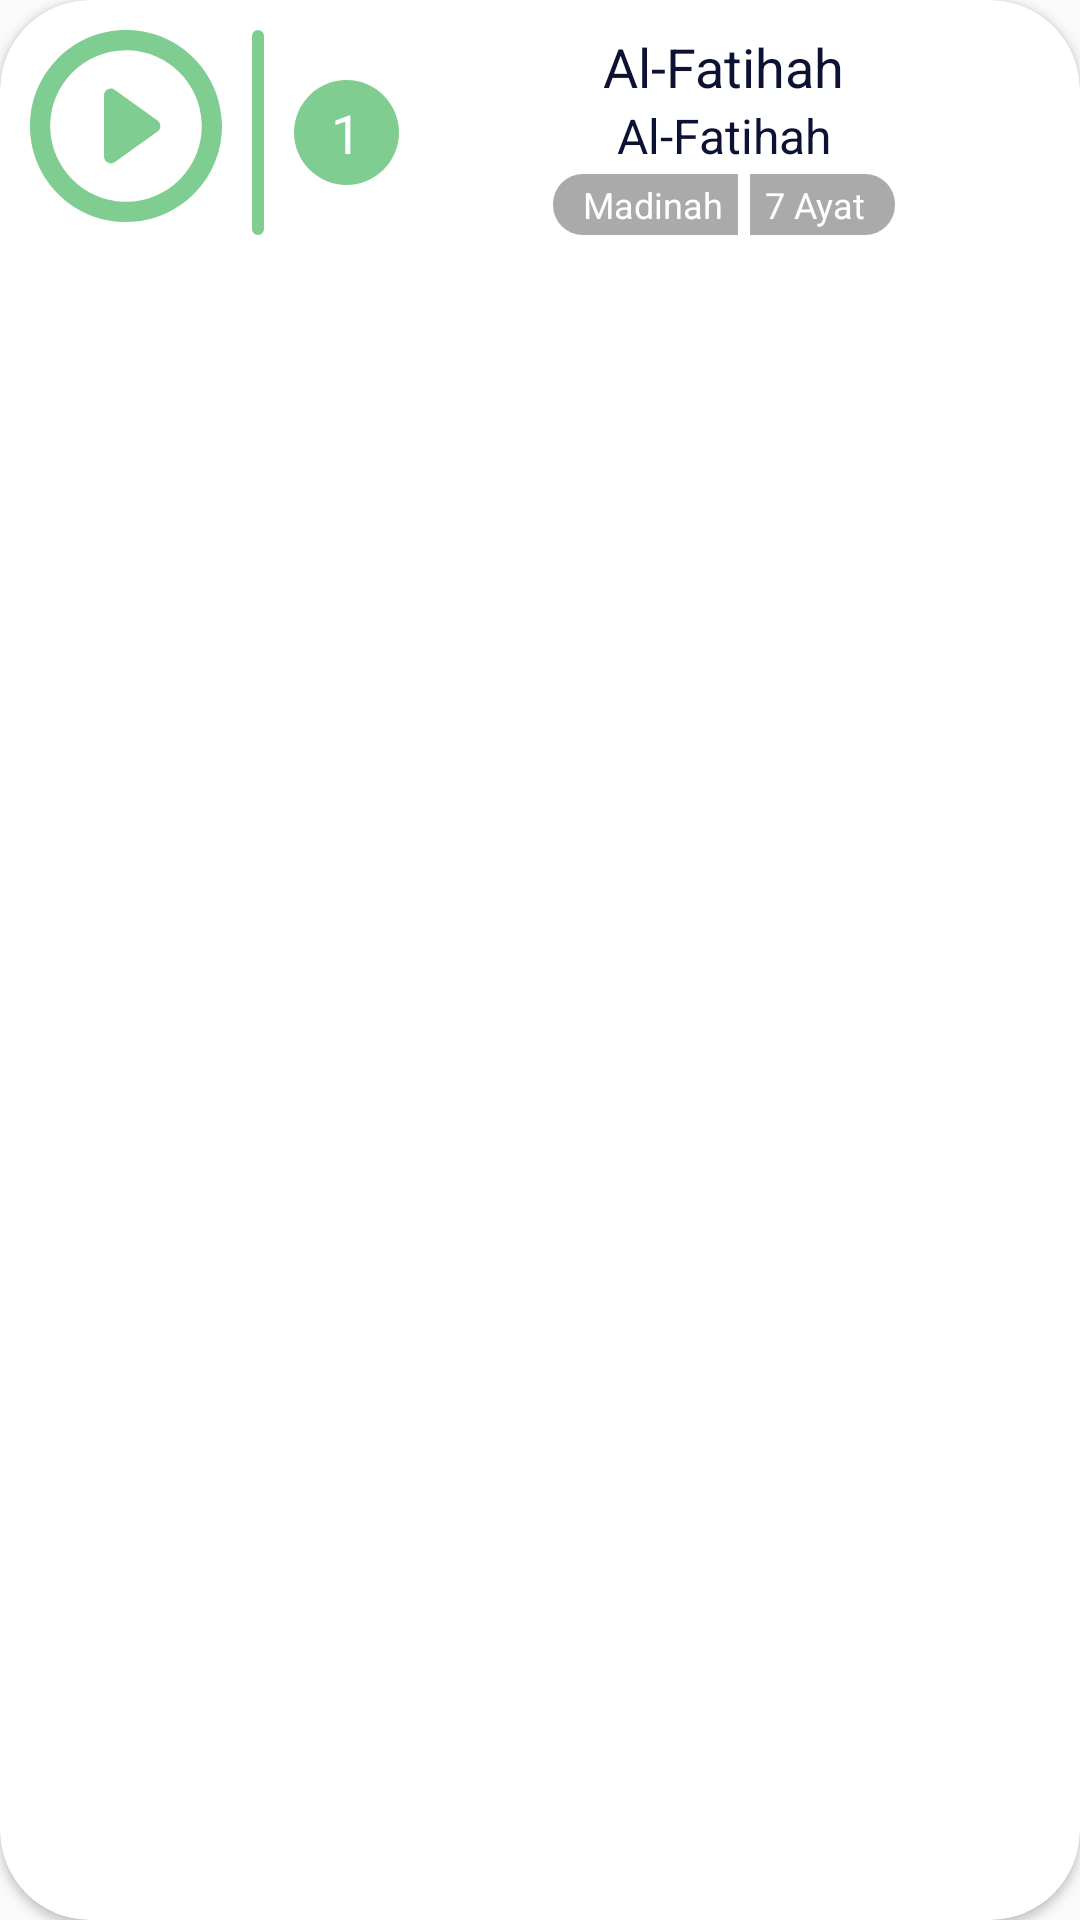

Here is an Android app screen rendered from its layout file. Give the layout XML and the strings, colors and styles it references.
<!-- AndroidManifest.xml: application theme Theme.Design.Light.NoActionBar -->
<!-- res/layout/custom_list_surah.xml -->
<?xml version="1.0" encoding="utf-8"?>
<androidx.cardview.widget.CardView xmlns:android="http://schemas.android.com/apk/res/android"
    android:layout_width="match_parent"
    android:layout_height="wrap_content"
    android:layout_margin="5dp"
    xmlns:app="http://schemas.android.com/apk/res-auto"
    app:cardCornerRadius="30dp">
    <LinearLayout
        android:layout_width="match_parent"
        android:layout_height="wrap_content"
        android:orientation="horizontal"
        android:padding="10dp">
        <ImageButton
            android:id="@+id/ibPlay"
            android:layout_width="64dp"
            android:layout_height="64dp"
            android:background="@drawable/icon_play_button"/>
        <View
            android:layout_width="4dp"
            android:layout_height="match_parent"
            android:background="@drawable/custom_bg_radius10_green"
            android:layout_marginHorizontal="10dp"/>
        <RelativeLayout
            android:layout_width="35dp"
            android:layout_height="35dp"
            android:layout_gravity="center_vertical"
            android:background="@drawable/custom_bg_radius45_green">
            <TextView
                android:id="@+id/tvNumberSurah"
                android:layout_width="wrap_content"
                android:layout_height="wrap_content"
                style="@style/typoMiddleBold"
                android:text="1"
                android:layout_centerInParent="true"
                android:textColor="@color/colorWhite"/>
        </RelativeLayout>
        <LinearLayout
            android:id="@+id/llSurah"
            android:layout_width="match_parent"
            android:layout_height="wrap_content"
            android:orientation="vertical"
            android:layout_gravity="center_vertical"
            android:layout_marginHorizontal="10dp">
            <TextView
                android:id="@+id/tvNameSurahArab"
                android:layout_width="wrap_content"
                android:layout_height="wrap_content"
                style="@style/typoMiddleBold"
                android:layout_gravity="center_horizontal"
                android:text="Al-Fatihah"
                android:textColor="@color/colorDarkBlue"/>
            <TextView
                android:id="@+id/tvNameSurah"
                android:layout_width="wrap_content"
                android:layout_height="wrap_content"
                style="@style/typoNormal"
                android:layout_gravity="center_horizontal"
                android:text="Al-Fatihah"
                android:textColor="@color/colorDarkBlue"/>
            <LinearLayout
                android:layout_width="wrap_content"
                android:layout_height="wrap_content"
                android:background="@drawable/custom_bg_radius10_grey"
                android:orientation="horizontal"
                android:layout_gravity="center_horizontal"
                android:layout_marginTop="2dp"
                android:paddingHorizontal="10dp">
                <TextView
                    android:id="@+id/tvKota"
                    android:layout_width="wrap_content"
                    android:layout_height="wrap_content"
                    style="@style/typoSmallBold"
                    android:text="Madinah"
                    android:layout_marginVertical="2dp"
                    android:textColor="@color/colorWhite"/>
                <View
                    android:layout_width="4dp"
                    android:layout_height="match_parent"
                    android:background="@color/colorWhite"
                    android:layout_marginHorizontal="5dp"/>
                <TextView
                    android:id="@+id/tvNomorAyat"
                    android:layout_width="wrap_content"
                    android:layout_height="wrap_content"
                    style="@style/typoSmallBold"
                    android:text="7"
                    android:layout_marginVertical="2dp"
                    android:textColor="@color/colorWhite"/>
                <TextView
                    android:layout_width="wrap_content"
                    android:layout_height="wrap_content"
                    style="@style/typoSmallBold"
                    android:text=" Ayat"
                    android:layout_marginVertical="2dp"
                    android:textColor="@color/colorWhite"/>
            </LinearLayout>
        </LinearLayout>
    </LinearLayout>
</androidx.cardview.widget.CardView>
<!-- resources referenced by this layout -->
<resources>
  <color name="colorDarkBlue">#0C1233</color>
  <color name="colorWhite">#FFFFFF</color>
  <!-- drawable custom_bg_radius10_green (drawable) -->
  <?xml version="1.0" encoding="utf-8"?>
  <selector xmlns:android="http://schemas.android.com/apk/res/android">
      <item>
          <shape>
              <corners android:radius="10dp"/>
              <solid android:color="@color/colorGreen"/>
          </shape>
      </item>
  </selector>
  <!-- drawable custom_bg_radius10_grey (drawable) -->
  <?xml version="1.0" encoding="utf-8"?>
  <selector xmlns:android="http://schemas.android.com/apk/res/android">
      <item>
          <shape>
              <corners android:radius="10dp"/>
              <solid android:color="@color/colorGrey"/>
          </shape>
      </item>
  </selector>
  <!-- drawable custom_bg_radius45_green (drawable) -->
  <?xml version="1.0" encoding="utf-8"?>
  <selector xmlns:android="http://schemas.android.com/apk/res/android">
      <item>
          <shape>
              <corners android:radius="45dp"/>
              <solid android:color="@color/colorGreen"/>
          </shape>
      </item>
  </selector>
  <!-- drawable icon_play_button (drawable) -->
  <vector xmlns:android="http://schemas.android.com/apk/res/android"
      android:width="64dp"
      android:height="64dp"
      android:viewportWidth="142.448"
      android:viewportHeight="142.448">
    <path
        android:pathData="M142.411,68.9C141.216,31.48 110.968,1.233 73.549,0.038c-20.361,-0.646 -39.41,7.104 -53.488,21.639C6.527,35.65 -0.584,54.071 0.038,73.549c1.194,37.419 31.442,67.667 68.861,68.861c0.779,0.025 1.551,0.037 2.325,0.037c19.454,0 37.624,-7.698 51.163,-21.676C135.921,106.799 143.033,88.377 142.411,68.9zM111.613,110.336c-10.688,11.035 -25.032,17.112 -40.389,17.112c-0.614,0 -1.228,-0.01 -1.847,-0.029c-29.532,-0.943 -53.404,-24.815 -54.348,-54.348c-0.491,-15.382 5.122,-29.928 15.806,-40.958c10.688,-11.035 25.032,-17.112 40.389,-17.112c0.614,0 1.228,0.01 1.847,0.029c29.532,0.943 53.404,24.815 54.348,54.348C127.91,84.76 122.296,99.306 111.613,110.336z"
        android:fillColor="#7fcd91"/>
    <path
        android:pathData="M94.585,67.086L63.001,44.44c-3.369,-2.416 -8.059,-0.008 -8.059,4.138v45.293c0,4.146 4.69,6.554 8.059,4.138l31.583,-22.647C97.418,73.331 97.418,69.118 94.585,67.086z"
        android:fillColor="#7fcd91"/>
  </vector>
  <style name="typoMiddleBold">
          <item name="fontFamily">@font/barlow_semi_bold</item>
          <item name="fontStyle">normal</item>
          <item name="android:textSize">18dp</item>
      </style>
  <style name="typoNormal">
          <item name="fontFamily">@font/barlow_regular</item>
          <item name="fontStyle">normal</item>
          <item name="android:textSize">16dp</item>
      </style>
  <style name="typoSmallBold">
          <item name="fontFamily">@font/barlow_semi_bold</item>
          <item name="fontStyle">normal</item>
          <item name="android:textSize">12dp</item>
      </style>
  <color name="colorGreen">#7FCD91</color>
  <color name="colorGrey">#AAAAAA</color>
</resources>
